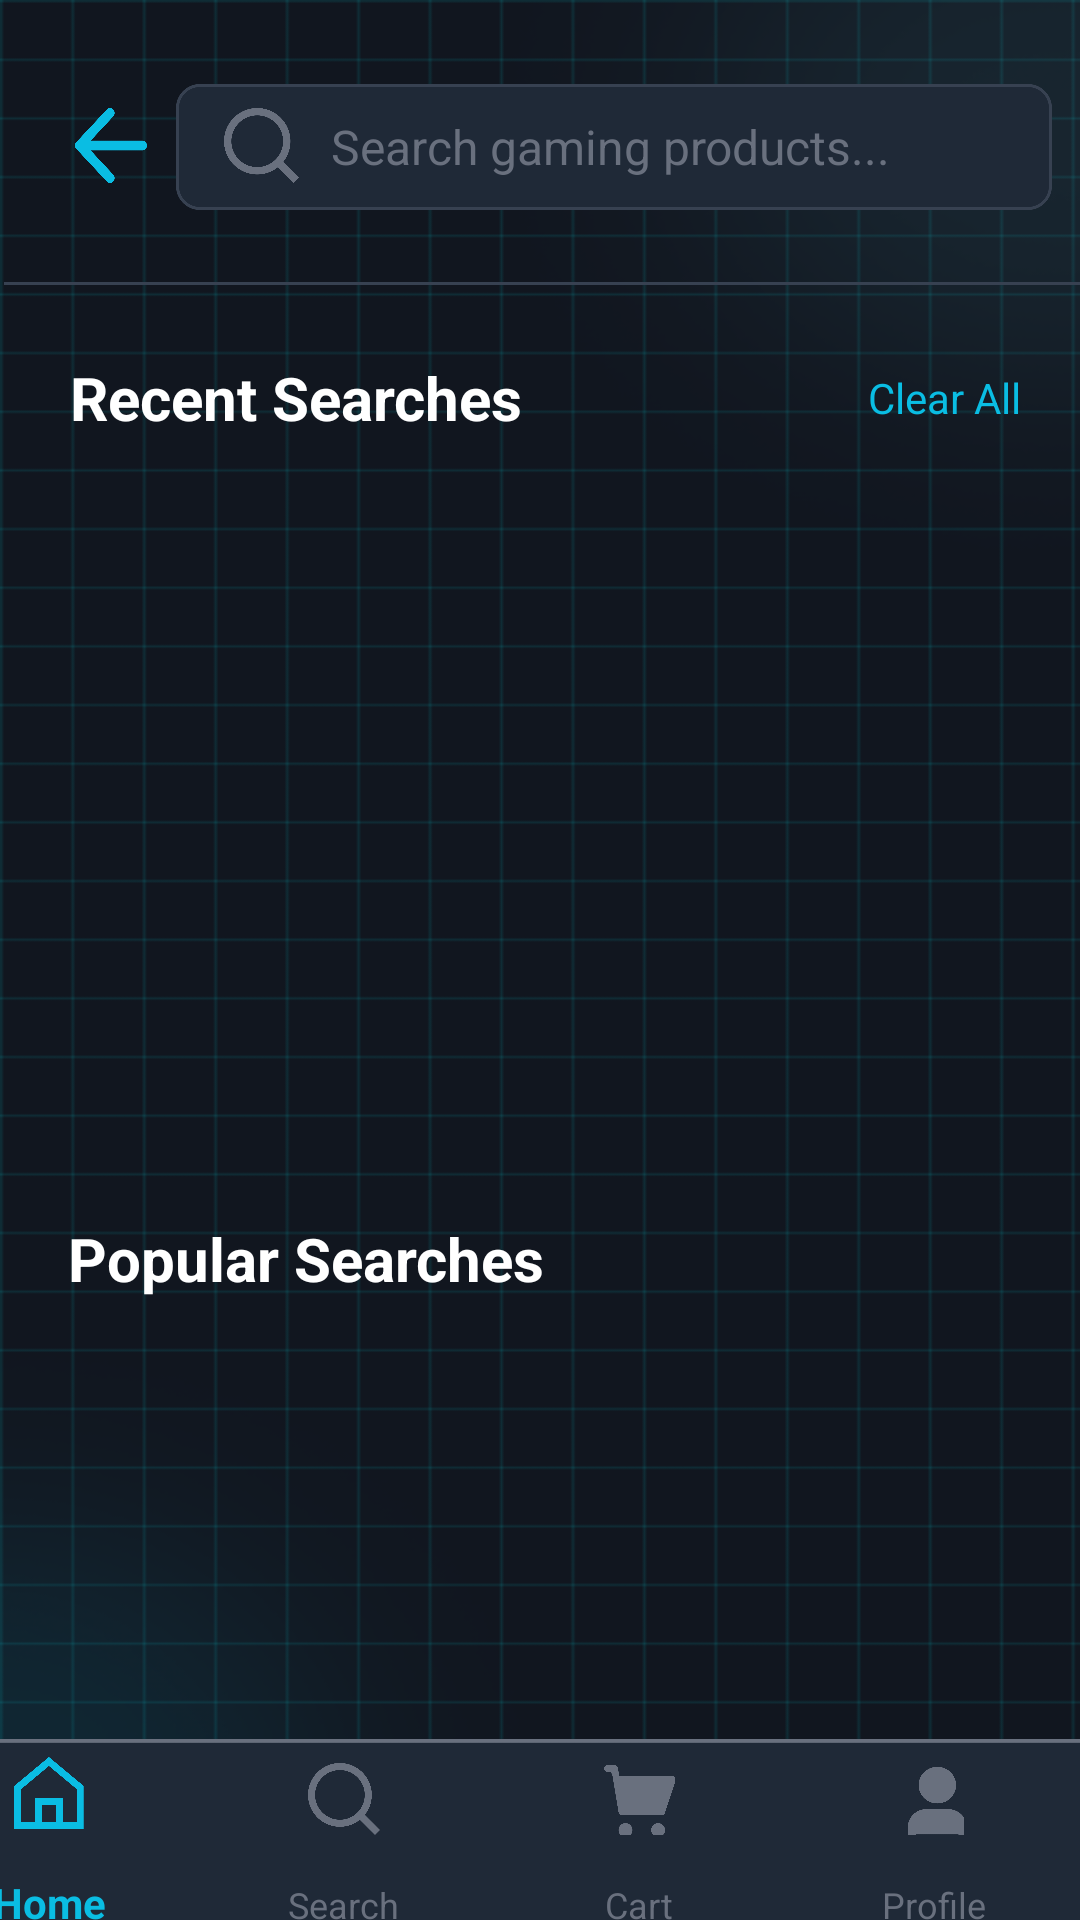

This screen was rendered from an Android layout file. Write that file and the resources it references.
<!-- AndroidManifest.xml: application theme AppTheme -->
<!-- res/layout/fragment_search.xml -->
<?xml version="1.0" encoding="utf-8"?>
<androidx.constraintlayout.widget.ConstraintLayout xmlns:android="http://schemas.android.com/apk/res/android"
    xmlns:app="http://schemas.android.com/apk/res-auto"
    xmlns:tools="http://schemas.android.com/tools"
    android:id="@+id/main"
    android:layout_width="match_parent"
    android:layout_height="match_parent"
    android:background="@drawable/bg_all">


    <androidx.recyclerview.widget.RecyclerView
        android:id="@+id/SearchRecent"
        android:layout_width="380dp"
        android:layout_height="234dp"
        android:layout_marginStart="8dp"
        android:layout_marginTop="10dp"
        android:paddingStart="8dp"
        android:paddingEnd="8dp"
        app:layoutManager="androidx.recyclerview.widget.LinearLayoutManager"
        app:layout_constraintEnd_toEndOf="parent"
        app:layout_constraintStart_toStartOf="parent"
        app:layout_constraintTop_toBottomOf="@+id/textView16"
        tools:listitem="@layout/item_search_recent" />


    <TextView
        android:id="@+id/textView18"
        android:layout_width="wrap_content"
        android:layout_height="wrap_content"
        android:layout_marginTop="16dp"
        android:text="Popular Searches"
        android:textColor="#FFFFFF"
        android:textSize="20sp"
        android:textStyle="bold"
        app:layout_constraintEnd_toEndOf="parent"
        app:layout_constraintHorizontal_bias="0.112"
        app:layout_constraintStart_toStartOf="parent"
        app:layout_constraintTop_toBottomOf="@+id/SearchRecent" />


    <TextView
        android:id="@+id/textView17"
        android:layout_width="wrap_content"
        android:layout_height="wrap_content"
        android:layout_marginTop="28dp"
        android:text="Clear All"
        android:textColor="#0ABDE3"
        app:layout_constraintEnd_toEndOf="parent"
        app:layout_constraintHorizontal_bias="0.853"
        app:layout_constraintStart_toEndOf="@+id/textView16"
        app:layout_constraintTop_toBottomOf="@+id/imageView58" />

    <TextView
        android:id="@+id/textView16"
        android:layout_width="wrap_content"
        android:layout_height="wrap_content"
        android:layout_marginTop="24dp"
        android:text="Recent Searches"
        android:textColor="#FFFFFF"
        android:textSize="20sp"
        android:textStyle="bold"
        app:layout_constraintEnd_toEndOf="parent"
        app:layout_constraintHorizontal_bias="0.112"
        app:layout_constraintStart_toStartOf="parent"
        app:layout_constraintTop_toBottomOf="@+id/imageView58" />

    <ImageView
        android:id="@+id/btnBack2"
        android:layout_width="24dp"
        android:layout_height="25dp"
        android:layout_marginTop="36dp"
        android:tag="back_button"
        app:layout_constraintEnd_toEndOf="parent"
        app:layout_constraintHorizontal_bias="0.074"
        app:layout_constraintStart_toStartOf="parent"
        app:layout_constraintTop_toTopOf="parent"
        app:srcCompat="@drawable/icon_muitentrai" />

    <ImageView
        android:id="@+id/imageView56"
        android:layout_width="292dp"
        android:layout_height="42dp"
        android:layout_marginTop="28dp"
        app:layout_constraintEnd_toEndOf="parent"
        app:layout_constraintStart_toEndOf="@+id/btnBack2"
        app:layout_constraintTop_toTopOf="parent"
        app:srcCompat="@drawable/khung_search" />

    <ImageView
        android:id="@+id/imageView57"
        android:layout_width="25dp"
        android:layout_height="25dp"
        android:layout_marginStart="16dp"
        app:layout_constraintBottom_toBottomOf="@+id/imageView56"
        app:layout_constraintStart_toStartOf="@+id/imageView56"
        app:layout_constraintTop_toTopOf="@+id/imageView56"
        app:layout_constraintVertical_bias="0.47"
        app:srcCompat="@drawable/icon_find" />


    <EditText
        android:id="@+id/edtEmail3"
        android:layout_width="230dp"
        android:layout_height="42dp"
        android:background="@android:color/transparent"
        android:cursorVisible="true"
        android:ems="10"
        android:focusable="true"
        android:focusableInTouchMode="true"
        android:hint="Search gaming products..."
        android:imeOptions="actionSearch"
        android:inputType="text"
        android:textColor="#FFFFFF"
        android:textColorHint="#69707E"
        android:textSize="16sp"
        app:layout_constraintBottom_toBottomOf="@+id/imageView56"
        app:layout_constraintEnd_toEndOf="@+id/imageView56"
        app:layout_constraintStart_toEndOf="@+id/imageView57"
        app:layout_constraintTop_toTopOf="@+id/imageView56"
        app:layout_constraintVertical_bias="0.0" />

    <ImageView
        android:id="@+id/imageView58"
        android:layout_width="393dp"
        android:layout_height="1dp"
        android:layout_marginTop="24dp"
        app:layout_constraintEnd_toEndOf="parent"
        app:layout_constraintHorizontal_bias="0.0"
        app:layout_constraintStart_toStartOf="parent"
        app:layout_constraintTop_toBottomOf="@+id/imageView56"
        app:srcCompat="@drawable/vien_xam" />

    <androidx.recyclerview.widget.RecyclerView
        android:id="@+id/rvWishlist"
        android:layout_width="380dp"
        android:layout_height="234dp"
        android:layout_marginTop="10dp"
        android:paddingStart="8dp"
        android:paddingEnd="8dp"
        app:layoutManager="androidx.recyclerview.widget.LinearLayoutManager"
        app:layout_constraintEnd_toEndOf="parent"
        app:layout_constraintHorizontal_bias="0.461"
        app:layout_constraintStart_toStartOf="parent"
        app:layout_constraintTop_toBottomOf="@+id/textView18"
        tools:listitem="@layout/item_search_popular" />


    <com.google.android.material.bottomnavigation.BottomNavigationView
        android:id="@+id/bottom_navigation"
        android:layout_width="393dp"
        android:layout_height="70dp"
        android:layout_gravity="bottom"
        android:layout_marginBottom="-10dp"
        android:background="@drawable/khung_bottom"
        app:itemIconTint="@color/bottom_nav_text_color"
        app:itemTextColor="@color/bottom_nav_text_color"
        app:labelVisibilityMode="labeled"
        app:layout_constraintBottom_toBottomOf="parent"
        app:layout_constraintEnd_toEndOf="parent"
        app:layout_constraintHorizontal_bias="1.0"
        app:layout_constraintStart_toStartOf="parent"
        app:menu="@menu/bottom_nav_menu" />
</androidx.constraintlayout.widget.ConstraintLayout>
<!-- res/layout/item_search_recent.xml (included above) -->
<LinearLayout
    xmlns:android="http://schemas.android.com/apk/res/android"
    xmlns:app="http://schemas.android.com/apk/res-auto"
    android:layout_width="341dp"
    android:layout_height="42dp"
    android:orientation="vertical"
    android:background="@drawable/khung_search_recent"
    android:foreground="@drawable/cyber_ripple"
    android:layout_margin="8dp"
    android:gravity="center_vertical"
    android:clickable="true"
    android:focusable="true">

<LinearLayout
        android:layout_width="match_parent"
        android:layout_height="match_parent"
        android:orientation="horizontal"
        android:gravity="center_vertical"
        android:paddingStart="6dp"
        android:paddingEnd="6dp">

        <ImageView
            android:id="@+id/imgCategoryIcon"
            android:layout_width="24dp"
            android:layout_height="24dp"
            android:layout_marginStart="10dp"
            android:background="@drawable/icon_clock"
            android:scaleType="centerCrop" />

        <TextView
            android:id="@+id/tvProductName"
            android:layout_width="0dp"
            android:layout_height="wrap_content"
            android:layout_weight="1"
            android:layout_marginStart="16dp"
            android:ellipsize="end"
            android:maxLines="1"
            android:text="DareU EM911X Wire..."
            android:textColor="#FFFFFF"
            android:textSize="15sp"
            android:textStyle="bold" />
        <ImageView
            android:id="@+id/delete_icon"
            android:layout_width="15dp"
            android:layout_height="15dp"
            android:background="@drawable/icon_delete"
            android:layout_marginEnd="10dp"
            android:scaleType="centerCrop" />
    </LinearLayout>

</LinearLayout>
<!-- res/layout/item_search_popular.xml (included above) -->
<LinearLayout
    xmlns:android="http://schemas.android.com/apk/res/android"
    xmlns:app="http://schemas.android.com/apk/res-auto"
    android:layout_width="341dp"
    android:layout_height="42dp"
    android:orientation="vertical"
    android:background="@drawable/khung_search_recent"
    android:foreground="@drawable/cyber_ripple"
    android:layout_margin="8dp"
    android:gravity="center_vertical"
    android:clickable="true"
    android:focusable="true">

    <LinearLayout
        android:layout_width="match_parent"
        android:layout_height="match_parent"
        android:orientation="horizontal"
        android:gravity="center_vertical"
        android:paddingStart="6dp"
        android:paddingEnd="6dp">

        <ImageView
            android:id="@+id/imgCategoryIcon"
            android:layout_width="24dp"
            android:layout_height="24dp"
            android:background="@drawable/icon_uptrend"
            android:scaleType="centerCrop" />

        <TextView
            android:id="@+id/tvPopular"
            android:layout_width="0dp"
            android:layout_height="wrap_content"
            android:layout_weight="1"
            android:layout_marginStart="16dp"
            android:ellipsize="end"
            android:maxLines="1"
            android:text="DareU EM911X Wire..."
            android:textColor="#FFFFFF"
            android:textSize="15sp"
            android:textStyle="bold" />

    </LinearLayout>

</LinearLayout>
<!-- resources referenced by this layout -->
<resources>
  <!-- drawable bg_all: png bitmap (drawable, 27094 bytes) -->
  <!-- drawable cyber_ripple (drawable) -->
  <ripple xmlns:android="http://schemas.android.com/apk/res/android"
      android:color="#66FFFF"> 
      <item android:id="@android:id/mask">
          <shape android:shape="rectangle">
              <solid android:color="#66FFFF" /> 
          </shape>
      </item>
  </ripple>
  <!-- drawable icon_clock: png bitmap (drawable, 12274 bytes) -->
  <!-- drawable icon_delete: png bitmap (drawable, 7212 bytes) -->
  <!-- drawable icon_find: png bitmap (drawable, 12640 bytes) -->
  <!-- drawable icon_muitentrai: png bitmap (drawable, 8576 bytes) -->
  <!-- drawable icon_uptrend: png bitmap (drawable, 4667 bytes) -->
  <!-- drawable khung_bottom: png bitmap (drawable, 8238 bytes) -->
  <!-- drawable khung_search: png bitmap (drawable, 14130 bytes) -->
  <!-- drawable khung_search_recent: png bitmap (drawable, 15684 bytes) -->
  <!-- drawable vien_xam: png bitmap (drawable, 10950 bytes) -->
  <style name="AppTheme" parent="Theme.AppCompat.Light.NoActionBar">
          
          <item name="android:windowFullscreen">true</item>
          
          <item name="windowActionBar">false</item>
          
          <item name="android:windowNoTitle">true</item>
      </style>
</resources>
